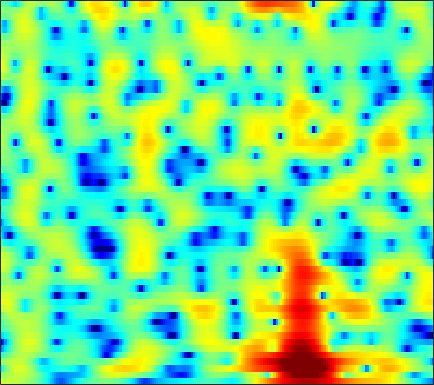

Source data for this figure (header and first rows):
3.0825, 3.0721, 3.0384, 2.9845, 2.9268, 2.8267, 2.6913, 2.5694, 2.3774, 2.1502, 1.879, 1.6433, 1.279, 0.8494, 0.48009, -0.08279, -0.7293, -1.2746, -2.092, -3.0152, -4.0605, -4.9374, -6.2272, -7.6631
0.7945, 0.9574, 1.287, 1.681, 1.977, 2.335, 2.618, 2.771, 2.883, 2.887, 2.777, 2.619, 2.311, 1.892, 1.505, 0.8941, 0.1746, -0.4362, -1.347, -2.368, -3.497, -4.413, -5.72, -7.102
-6.03, -3.799, -1.345, 0.4813, 1.526, 2.571, 3.281, 3.627, 3.869, 3.875, 3.655, 3.346, 2.747, 1.937, 1.195, 0.03914, -1.282, -2.345, -3.748, -4.94, -5.702, -5.925, -5.853, -5.533
0.9606, 1.138, 1.483, 1.895, 2.21, 2.592, 2.881, 3.016, 3.075, 2.964, 2.666, 2.305, 1.629, 0.7123, -0.1412, -1.528, -3.211, -4.65, -6.638, -8.146, -8.415, -7.79, -6.503, -5.2
-3.927, -3.231, -2.235, -1.258, -0.5694, 0.2582, 0.9551, 1.382, 1.82, 2.106, 2.234, 2.227, 2.086, 1.81, 1.531, 1.078, 0.5644, 0.1644, -0.3491, -0.8057, -1.168, -1.376, -1.567, -1.668
-11.34, -9.083, -6.567, -4.453, -3.063, -1.451, -0.09883, 0.7518, 1.68, 2.399, 2.914, 3.17, 3.344, 3.337, 3.225, 2.941, 2.505, 2.086, 1.404, 0.5811, -0.3822, -1.184, -2.334, -3.508
-19.68, -14.71, -10.06, -6.642, -4.597, -2.361, -0.5625, 0.55, 1.757, 2.683, 3.356, 3.712, 4.002, 4.081, 4.006, 3.735, 3.265, 2.776, 1.923, 0.816, -0.5918, -1.886, -4.034, -6.87
-7.257, -6.549, -5.279, -3.845, -2.772, -1.434, -0.244, 0.5383, 1.433, 2.154, 2.681, 2.96, 3.182, 3.236, 3.164, 2.924, 2.523, 2.124, 1.468, 0.6791, -0.2221, -0.9548, -1.964, -2.937
-2.965, -2.541, -1.881, -1.167, -0.6204, 0.0935, 0.7568, 1.203, 1.715, 2.123, 2.42, 2.564, 2.65, 2.612, 2.501, 2.243, 1.861, 1.493, 0.9045, 0.2117, -0.5705, -1.2, -2.066, -2.916
-2.4, -1.61, -0.6537, 0.1688, 0.693, 1.281, 1.753, 2.031, 2.306, 2.483, 2.584, 2.611, 2.579, 2.473, 2.344, 2.088, 1.717, 1.349, 0.7257, -0.06727, -1.042, -1.908, -3.257, -4.843
-1.643, -0.3705, 0.8553, 1.68, 2.088, 2.386, 2.452, 2.379, 2.166, 1.88, 1.619, 1.485, 1.409, 1.438, 1.49, 1.532, 1.478, 1.334, 0.9559, 0.3444, -0.5398, -1.405, -2.885, -4.821
2.682, 3.129, 3.526, 3.668, 3.577, 3.161, 2.354, 1.457, -0.1615, -2.331, -4.836, -6.169, -5.661, -3.594, -2.102, -0.6029, 0.3495, 0.7506, 0.9321, 0.7532, 0.2766, -0.2508, -1.122, -2.118
4.467, 4.503, 4.449, 4.217, 3.898, 3.242, 2.265, 1.273, -0.4266, -2.603, -4.975, -6.116, -5.695, -3.893, -2.554, -1.178, -0.3178, 0.0185, 0.1024, -0.1875, -0.8119, -1.46, -2.503, -3.687
3.413, 3.493, 3.509, 3.397, 3.227, 2.901, 2.469, 2.078, 1.495, 0.9446, 0.4876, 0.2548, 0.1302, 0.1557, 0.2131, 0.2801, 0.2341, 0.06383, -0.3881, -1.149, -2.278, -3.432, -5.471, -8.361
1.301, 1.637, 1.923, 2.04, 2.032, 1.917, 1.742, 1.604, 1.437, 1.325, 1.271, 1.256, 1.289, 1.329, 1.342, 1.276, 1.095, 0.8574, 0.3756, -0.3177, -1.252, -2.129, -3.51, -5.05
-0.3531, 0.2205, 0.5857, 0.5774, 0.3753, -0.09618, -0.6681, -1.022, -1.234, -1.086, -0.6014, -0.1162, 0.5375, 1.104, 1.45, 1.754, 1.865, 1.831, 1.621, 1.24, 0.709, 0.2438, -0.4412, -1.117
1.169, 1.34, 1.129, 0.3711, -0.6099, -2.569, -5.614, -8.934, -13.22, -9.682, -5.353, -3.065, -0.9056, 0.5884, 1.384, 2.127, 2.564, 2.702, 2.67, 2.386, 1.889, 1.392, 0.5831, -0.3118
3.663, 3.428, 2.857, 1.925, 0.9929, -0.5394, -2.365, -3.699, -4.731, -4.382, -3.095, -2.031, -0.7585, 0.3193, 0.9542, 1.627, 2.1, 2.306, 2.355, 2.109, 1.499, 0.7558, -0.7118, -2.96
4.124, 3.796, 3.22, 2.517, 1.898, 0.9962, 0.09393, -0.5718, -1.365, -2.03, -2.492, -2.721, -2.847, -2.684, -2.329, -1.648, -0.8731, -0.3303, 0.2284, 0.5262, 0.4902, 0.224, -0.4524, -1.481
3.368, 2.977, 2.391, 1.742, 1.195, 0.3855, -0.4976, -1.244, -2.398, -3.823, -5.712, -7.529, -10.59, -13.13, -12, -8.323, -5.23, -3.464, -1.696, -0.4677, 0.3604, 0.7663, 1.081, 1.23
1.214, 0.6955, 0.006989, -0.664, -1.113, -1.68, -2.266, -2.726, -3.474, -4.45, -5.787, -7.01, -8.818, -9.872, -9.222, -7.004, -4.619, -3.065, -1.379, -0.07523, 0.9047, 1.476, 2.046, 2.449
-2.516, -3.486, -4.755, -5.755, -6.109, -6.002, -5.487, -4.991, -4.396, -3.939, -3.623, -3.461, -3.224, -2.865, -2.481, -1.801, -1.011, -0.3917, 0.3952, 1.101, 1.697, 2.067, 2.473, 2.775
-6.456, -8.371, -11.99, -18.7, -25.25, -15.27, -9.803, -7.25, -4.864, -3.199, -1.979, -1.286, -0.5581, 0.01345, 0.3631, 0.7466, 1.076, 1.29, 1.533, 1.744, 1.94, 2.07, 2.243, 2.39
-7.911, -8.306, -8.809, -9.027, -8.668, -7.243, -5.276, -3.778, -2.005, -0.5434, 0.5479, 1.183, 1.786, 2.124, 2.24, 2.214, 2.012, 1.762, 1.359, 0.9471, 0.6289, 0.521, 0.5379, 0.7165
-11.43, -8.473, -5.953, -4.099, -2.955, -1.581, -0.2785, 0.6179, 1.68, 2.576, 3.241, 3.585, 3.811, 3.744, 3.495, 2.885, 1.89, 0.8677, -0.8853, -3.07, -5.224, -6.002, -5.284, -3.661
-5.758, -4.671, -3.173, -1.768, -0.791, 0.3782, 1.433, 2.123, 2.922, 3.522, 3.946, 4.107, 4.097, 3.818, 3.396, 2.507, 1.188, -0.1518, -2.551, -5.914, -10.39, -12.44, -9.841, -6.587
-3.214, -2.91, -2.275, -1.47, -0.8224, 0.1161, 0.9921, 1.611, 2.333, 2.906, 3.287, 3.436, 3.442, 3.208, 2.869, 2.196, 1.286, 0.4695, -0.7513, -1.973, -3.014, -3.54, -3.842, -3.798
-4.606, -4.56, -4.129, -3.305, -2.493, -1.319, -0.1274, 0.7053, 1.653, 2.424, 2.962, 3.219, 3.358, 3.253, 3.028, 2.545, 1.871, 1.266, 0.3629, -0.5669, -1.43, -1.993, -2.529, -2.869
-10.17, -11.46, -11.21, -8.598, -6.234, -3.538, -1.326, 0.01978, 1.465, 2.548, 3.315, 3.703, 3.976, 3.975, 3.802, 3.341, 2.601, 1.873, 0.6693, -0.793, -2.398, -3.575, -4.739, -5.01
-12.7, -14.68, -14.42, -10.22, -7.202, -3.956, -1.501, -0.06088, 1.48, 2.615, 3.435, 3.86, 4.191, 4.276, 4.16, 3.75, 3.023, 2.218, 0.7378, -1.414, -4.59, -8.293, -18.97, -16.45
-10.02, -8.797, -7.136, -5.502, -4.212, -2.655, -1.239, -0.3468, 0.6126, 1.382, 1.965, 2.299, 2.637, 2.845, 2.904, 2.83, 2.546, 2.166, 1.402, 0.3558, -0.9111, -1.854, -2.781, -2.902
-7.591, -6.143, -4.631, -3.431, -2.736, -1.976, -1.496, -1.272, -1.144, -1.16, -1.169, -1.085, -0.7434, -0.1941, 0.3067, 0.9574, 1.462, 1.727, 1.888, 1.884, 1.74, 1.602, 1.42, 1.32
-2.963, -2.456, -1.938, -1.514, -1.397, -1.409, -1.787, -2.329, -3.464, -5.263, -7.675, -9.308, -8.909, -5.969, -3.783, -1.481, 0.175, 1.093, 1.967, 2.515, 2.82, 2.922, 2.931, 2.829
-0.4028, -0.2733, -0.2009, -0.2824, -0.4506, -0.8866, -1.561, -2.31, -3.683, -5.678, -8.269, -10.14, -9.669, -6.472, -4.151, -1.709, 0.08369, 1.06, 1.99, 2.562, 2.861, 2.924, 2.848, 2.587
0.5509, 0.5263, 0.3867, 0.04327, -0.2566, -0.7712, -1.289, -1.655, -2.117, -2.426, -2.58, -2.461, -1.99, -1.158, -0.4273, 0.5365, 1.373, 1.857, 2.282, 2.448, 2.344, 2.113, 1.611, 0.9539
1.356, 1.141, 0.5691, -0.2496, -1.023, -2.048, -2.867, -3.08, -2.767, -1.945, -0.9624, -0.21, 0.7072, 1.534, 2.054, 2.611, 2.964, 3.09, 3.037, 2.713, 2.085, 1.406, 0.1834, -1.384
2.117, 1.706, 0.6964, -0.8961, -2.695, -6.315, -12.85, -16.64, -8.785, -4.039, -1.093, 0.4299, 1.935, 2.928, 3.441, 3.849, 3.957, 3.854, 3.473, 2.808, 1.862, 0.9291, -0.6556, -2.787
1.813, 1.552, 0.9311, -0.08923, -1.093, -2.625, -3.899, -4.1, -3.095, -1.376, 0.255, 1.254, 2.256, 2.9, 3.163, 3.225, 2.997, 2.639, 1.944, 1.031, -0.04174, -0.9221, -2.142, -3.357
1.208, 1.274, 1.229, 1.058, 0.909, 0.7332, 0.6964, 0.7802, 1.091, 1.524, 2.002, 2.311, 2.563, 2.626, 2.492, 2.071, 1.354, 0.6245, -0.6143, -2.114, -3.817, -5.094, -6.507, -7.226
0.516, 0.6947, 0.8887, 1.11, 1.308, 1.586, 1.91, 2.163, 2.51, 2.804, 3.016, 3.092, 3.034, 2.747, 2.351, 1.575, 0.4488, -0.6429, -2.5, -4.909, -8.174, -11.53, -18.54, -22.61
-1.304, -1.295, -1.092, -0.6082, -0.122, 0.6355, 1.428, 2.01, 2.683, 3.226, 3.57, 3.684, 3.635, 3.292, 2.853, 1.983, 0.7611, -0.4084, -2.296, -4.562, -7.147, -9.122, -11.27, -11.95
-6.306, -7.175, -7.018, -5.619, -4.16, -2.162, -0.3334, 0.8552, 2.191, 3.223, 3.949, 4.278, 4.428, 4.261, 3.909, 3.119, 1.974, 0.8637, -0.9751, -3.216, -5.856, -8.027, -10.79, -12.06
-14.96, -22.53, -22.52, -13.83, -9.98, -6.085, -2.989, -1.078, 0.9774, 2.54, 3.674, 4.254, 4.678, 4.741, 4.539, 3.958, 3.007, 2.041, 0.397, -1.738, -4.484, -7.133, -11.8, -15.22
-12.51, -15.89, -20.13, -18.22, -13.82, -8.723, -4.923, -2.663, -0.2852, 1.518, 2.807, 3.495, 4.081, 4.287, 4.229, 3.878, 3.224, 2.557, 1.455, 0.1489, -1.256, -2.287, -3.443, -4.07
-7.512, -9.324, -11.1, -10.54, -8.736, -5.913, -3.377, -1.767, 0.05452, 1.476, 2.553, 3.147, 3.66, 3.876, 3.858, 3.597, 3.1, 2.597, 1.775, 0.8551, -0.1024, -0.791, -1.605, -2.244
-1.457, -1.939, -2.307, -2.311, -2.062, -1.404, -0.5616, 0.1475, 1.081, 1.94, 2.675, 3.102, 3.47, 3.603, 3.521, 3.179, 2.587, 1.986, 1.029, -0.04425, -1.152, -1.943, -2.888, -3.728
2.231, 1.863, 1.321, 0.8046, 0.488, 0.1976, 0.1939, 0.4096, 0.9591, 1.711, 2.46, 2.932, 3.369, 3.497, 3.37, 2.886, 2.012, 1.092, -0.4756, -2.396, -4.465, -5.842, -6.996, -7.398
4.7, 4.093, 2.982, 1.504, 0.1263, -2.045, -3.925, -4.144, -2.479, -0.2404, 1.607, 2.63, 3.514, 3.881, 3.842, 3.352, 2.332, 1.181, -1.014, -4.26, -9.431, -16.75, -22.05, -11.94
4.903, 4.198, 2.899, 1.065, -0.7976, -4.293, -8.992, -9.936, -5.552, -1.855, 0.5521, 1.783, 2.813, 3.298, 3.356, 3.032, 2.284, 1.448, -0.01831, -1.832, -3.752, -4.977, -5.78, -5.627
3.451, 2.977, 2.204, 1.287, 0.5506, -0.3668, -0.9572, -1.06, -0.7024, 0.0103, 0.7784, 1.282, 1.76, 1.981, 1.964, 1.72, 1.234, 0.7363, -0.07327, -0.9661, -1.834, -2.407, -3.012, -3.396
2.28, 2.05, 1.722, 1.403, 1.184, 0.9751, 0.8709, 0.8815, 1.004, 1.198, 1.412, 1.534, 1.627, 1.59, 1.462, 1.162, 0.7165, 0.2951, -0.3537, -1.066, -1.802, -2.333, -2.99, -3.524
1.208, 1.091, 0.9993, 1.007, 1.079, 1.245, 1.457, 1.638, 1.869, 2.066, 2.2, 2.241, 2.198, 2.031, 1.824, 1.419, 0.8776, 0.3825, -0.3784, -1.246, -2.203, -2.955, -3.944, -4.852
-0.6496, -0.9002, -0.9044, -0.5122, -0.02042, 0.7322, 1.494, 2, 2.554, 2.962, 3.197, 3.273, 3.215, 2.988, 2.709, 2.192, 1.51, 0.8962, -0.07409, -1.233, -2.608, -3.816, -5.678, -7.841
-5.306, -7.241, -7.658, -5.128, -3, -0.6488, 1.112, 2.111, 3.103, 3.756, 4.122, 4.219, 4.142, 3.833, 3.457, 2.796, 1.97, 1.254, 0.1736, -1.068, -2.518, -3.832, -6.09, -9.343
-5.847, -8.47, -9.194, -5.797, -3.248, -0.6771, 1.161, 2.207, 3.226, 3.876, 4.215, 4.253, 4.05, 3.545, 2.977, 1.986, 0.8103, -0.1299, -1.302, -2.249, -2.974, -3.447, -4.13, -4.894
-0.3941, -0.7996, -0.9262, -0.5551, -0.05223, 0.7639, 1.595, 2.159, 2.806, 3.292, 3.542, 3.556, 3.255, 2.545, 1.69, 0.02566, -2.374, -4.667, -7.821, -8.469, -6.518, -5.009, -3.553, -2.643
0.8735, 0.6335, 0.3888, 0.2278, 0.1251, 0.1152, 0.2785, 0.5367, 1.087, 1.766, 2.361, 2.669, 2.754, 2.377, 1.724, 0.2753, -2.019, -4.424, -8.072, -8.524, -5.463, -3.434, -1.563, -0.4347
-1.937, -1.887, -2.01, -2.547, -3.274, -4.76, -6.386, -6.64, -4.94, -2.428, -0.2868, 0.8759, 1.926, 2.429, 2.51, 2.264, 1.757, 1.305, 0.8117, 0.6546, 0.8304, 1.112, 1.468, 1.673
